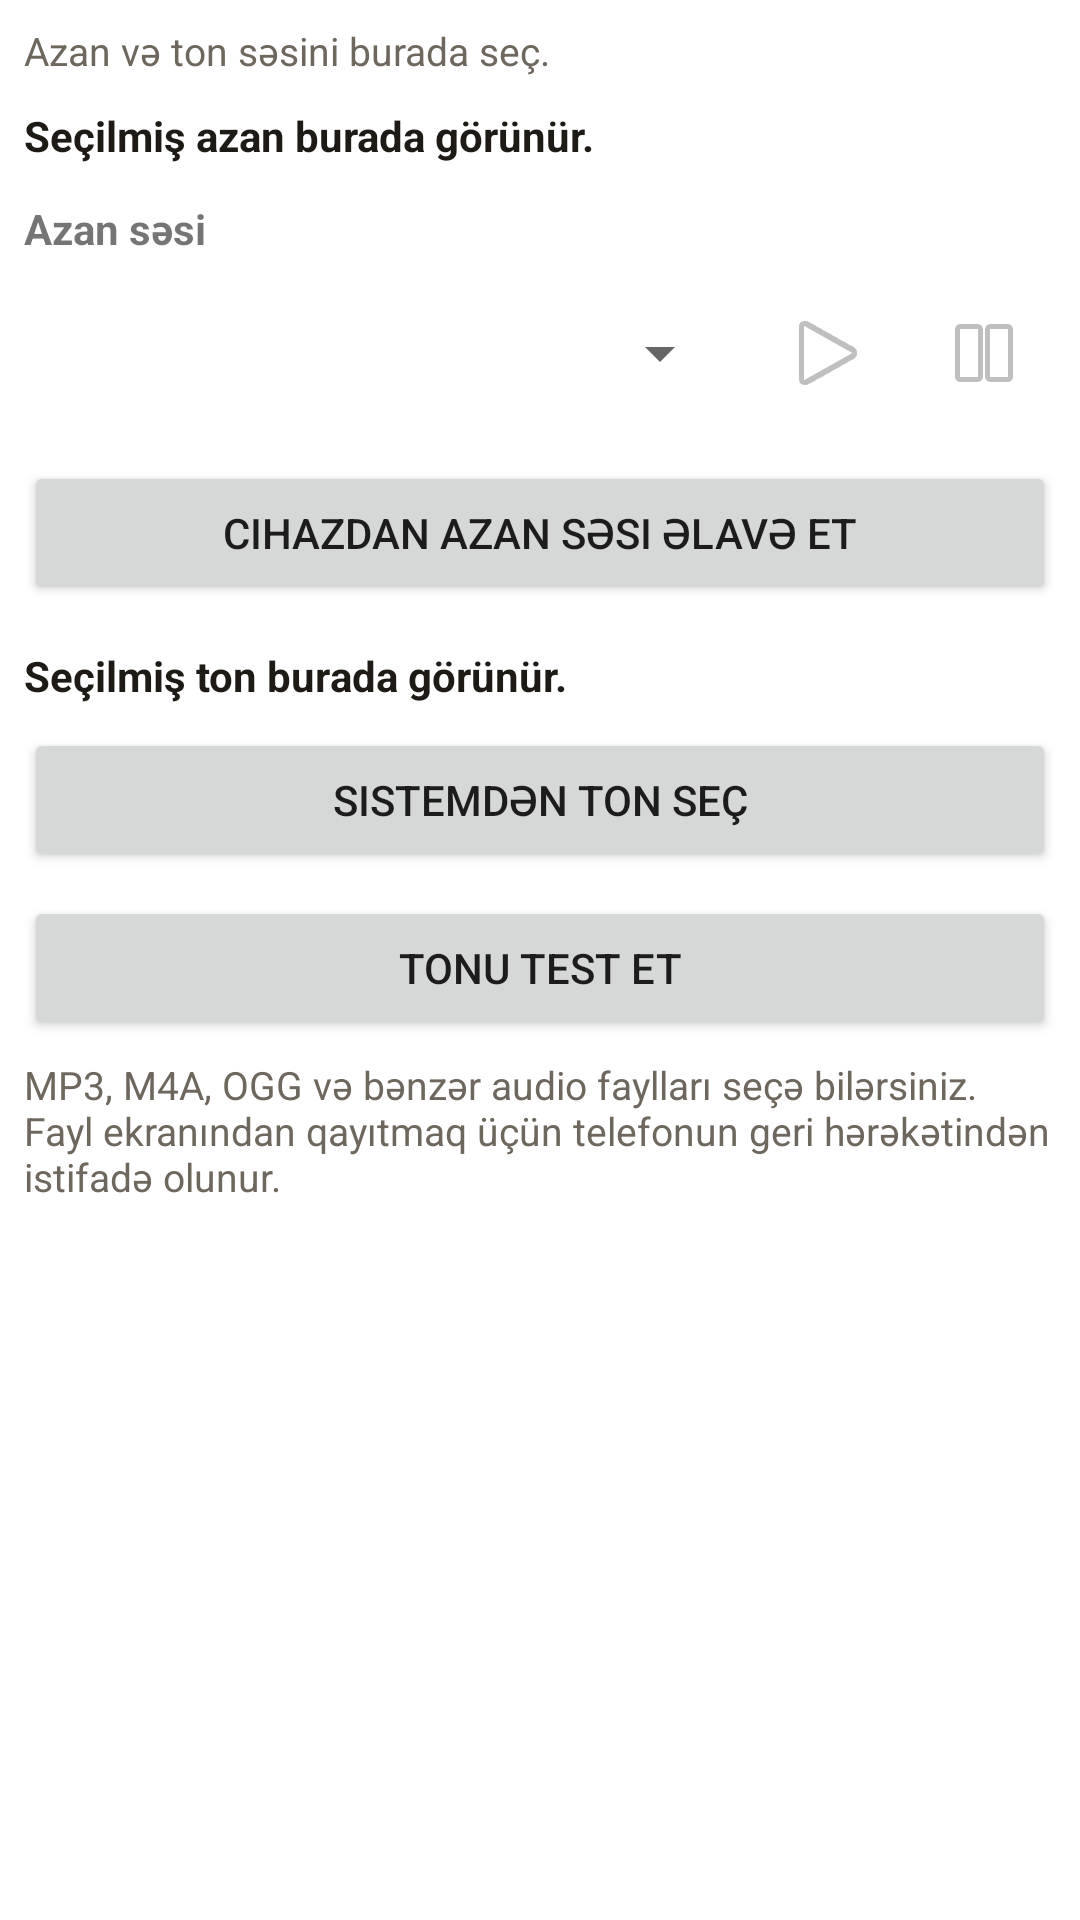

Android layout source for this screen:
<!-- AndroidManifest.xml: application theme Theme.MuslimTime -->
<!-- res/layout/dialog_sound_settings.xml -->
<?xml version="1.0" encoding="utf-8"?>
<LinearLayout xmlns:android="http://schemas.android.com/apk/res/android"
    android:layout_width="match_parent"
    android:layout_height="wrap_content"
    android:orientation="vertical"
    android:padding="8dp">

    <TextView
        android:id="@+id/sound_dialog_summary"
        android:layout_width="match_parent"
        android:layout_height="wrap_content"
        android:text="@string/settings_sound_help"
        android:textColor="@color/text_secondary"
        android:textSize="13sp" />

    <TextView
        android:id="@+id/sound_dialog_selected"
        android:layout_width="match_parent"
        android:layout_height="wrap_content"
        android:layout_marginTop="10dp"
        android:text="@string/settings_sound_selected_placeholder"
        android:textColor="@color/text_primary"
        android:textStyle="bold" />

    <TextView
        android:layout_width="wrap_content"
        android:layout_height="wrap_content"
        android:layout_marginTop="12dp"
        android:text="@string/azan_sound_label"
        android:textStyle="bold" />

    <LinearLayout
        android:layout_width="match_parent"
        android:layout_height="wrap_content"
        android:layout_marginTop="8dp"
        android:gravity="center_vertical"
        android:orientation="horizontal">

        <Spinner
            android:id="@+id/azan_sound_spinner"
            android:layout_width="0dp"
            android:layout_height="wrap_content"
            android:layout_weight="1" />

        <ImageButton
            android:id="@+id/test_azan_button"
            android:layout_width="48dp"
            android:layout_height="48dp"
            android:layout_marginStart="8dp"
            android:background="?attr/selectableItemBackgroundBorderless"
            android:contentDescription="@string/test_azan_button"
            android:padding="10dp"
            android:src="@android:drawable/ic_media_play" />

        <ImageButton
            android:id="@+id/stop_azan_button"
            android:layout_width="48dp"
            android:layout_height="48dp"
            android:layout_marginStart="4dp"
            android:background="?attr/selectableItemBackgroundBorderless"
            android:contentDescription="@string/stop_azan_button"
            android:padding="10dp"
            android:src="@android:drawable/ic_media_pause" />
    </LinearLayout>

    <Button
        android:id="@+id/add_custom_azan_button"
        android:layout_width="match_parent"
        android:layout_height="48dp"
        android:layout_marginTop="12dp"
        android:text="@string/azan_sound_add_custom" />

    <TextView
        android:id="@+id/sound_dialog_tone_selected"
        android:layout_width="match_parent"
        android:layout_height="wrap_content"
        android:layout_marginTop="14dp"
        android:text="@string/settings_tone_selected_placeholder"
        android:textColor="@color/text_primary"
        android:textStyle="bold" />

    <Button
        android:id="@+id/choose_tone_button"
        android:layout_width="match_parent"
        android:layout_height="48dp"
        android:layout_marginTop="8dp"
        android:text="@string/signal_tone_choose_button" />

    <Button
        android:id="@+id/test_tone_button"
        android:layout_width="match_parent"
        android:layout_height="48dp"
        android:layout_marginTop="8dp"
        android:text="@string/test_tone_button" />

    <TextView
        android:id="@+id/add_custom_azan_help"
        android:layout_width="match_parent"
        android:layout_height="wrap_content"
        android:layout_marginTop="6dp"
        android:text="@string/azan_sound_add_custom_help"
        android:textColor="@color/text_secondary"
        android:textSize="13sp" />

    <Button
        android:id="@+id/remove_custom_azan_button"
        android:layout_width="match_parent"
        android:layout_height="48dp"
        android:layout_marginTop="8dp"
        android:text="@string/azan_sound_remove_custom"
        android:visibility="gone" />

</LinearLayout>
<!-- resources referenced by this layout -->
<resources>
  <color name="text_primary">#1E1B16</color>
  <color name="text_secondary">#6E675D</color>
  <string name="azan_sound_add_custom">Cihazdan azan səsi əlavə et</string>
  <string name="azan_sound_add_custom_help">MP3, M4A, OGG və bənzər audio faylları seçə bilərsiniz. Fayl ekranından qayıtmaq üçün telefonun geri hərəkətindən istifadə olunur.</string>
  <string name="azan_sound_label">Azan səsi</string>
  <string name="azan_sound_remove_custom">Əlavə olunan səsi sil</string>
  <string name="settings_sound_help">Azan və ton səsini burada seç.</string>
  <string name="settings_sound_selected_placeholder">Seçilmiş azan burada görünür.</string>
  <string name="settings_tone_selected_placeholder">Seçilmiş ton burada görünür.</string>
  <string name="signal_tone_choose_button">Sistemdən ton seç</string>
  <string name="stop_azan_button">Səsi dayandır</string>
  <string name="test_azan_button">Azanı test et</string>
  <string name="test_tone_button">Tonu test et</string>
  <style name="Theme.MuslimTime" parent="Theme.MaterialComponents.DayNight.NoActionBar">
          <item name="colorPrimary">#1B5E20</item>
          <item name="colorPrimaryVariant">#2E7D32</item>
          <item name="colorOnPrimary">#FFFFFF</item>
          <item name="colorSecondary">#FFB74D</item>
      </style>
</resources>
